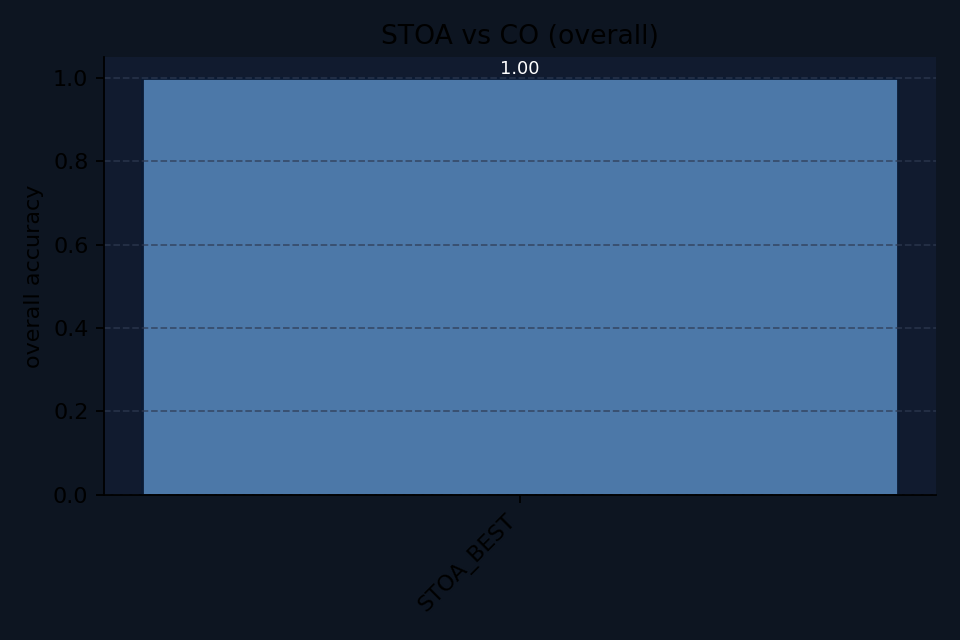

The data file committed next to this chart (first rows):
agent, overall_accuracy, bandit_acc, maze_acc, renewal_acc, bandit_score, maze_score, renewal_score, overall_score
STOA_BEST, 1.0, 1.0, 1.0, 1.0, , , , 
co_CO_full, , , , , 0.0, 0.003199, 0.3542, 0.1191
co_CO_full_QA, , , , , 0.0, 0.003199, 0.3542, 0.1191
kl_ucb, , , , , 1.0, , , 1.0
ucb1, , , , , 0.8899, , , 0.8899
astar, , , , , , 1.0, , 1.0
bfs, , , , , , 1.0, , 1.0
last, , , , , , , 0.3333, 0.3333
phase, , , , , , , 1.0, 1.0
